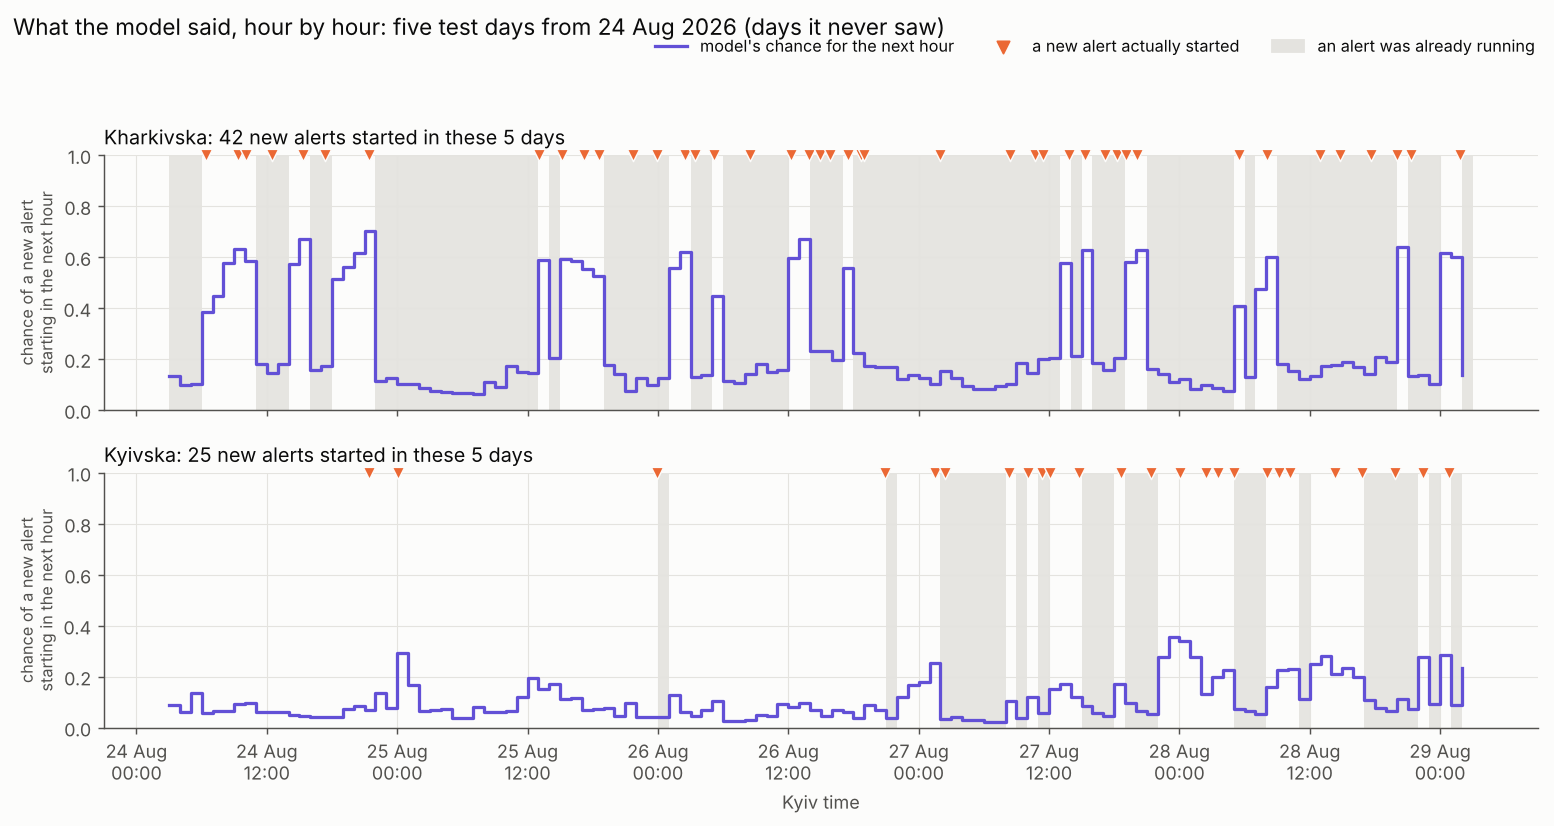

The table this chart was drawn from, first rows:
oblast, hour_utc, model_prob_h1, under_alert_at_hour
Kharkivska oblast, 2026-08-24 00:00:00+00:00, 0.1320, 1
Kharkivska oblast, 2026-08-24 01:00:00+00:00, 0.0979, 1
Kharkivska oblast, 2026-08-24 02:00:00+00:00, 0.1004, 1
Kharkivska oblast, 2026-08-24 03:00:00+00:00, 0.3842, 0
Kharkivska oblast, 2026-08-24 04:00:00+00:00, 0.4492, 0
Kharkivska oblast, 2026-08-24 05:00:00+00:00, 0.5772, 0
Kharkivska oblast, 2026-08-24 06:00:00+00:00, 0.6334, 0
Kharkivska oblast, 2026-08-24 07:00:00+00:00, 0.5850, 0
Kharkivska oblast, 2026-08-24 08:00:00+00:00, 0.1786, 1
Kharkivska oblast, 2026-08-24 09:00:00+00:00, 0.1441, 1
Kharkivska oblast, 2026-08-24 10:00:00+00:00, 0.1823, 1
Kharkivska oblast, 2026-08-24 11:00:00+00:00, 0.5724, 0
Kharkivska oblast, 2026-08-24 12:00:00+00:00, 0.6705, 0
Kharkivska oblast, 2026-08-24 13:00:00+00:00, 0.1576, 1
Kharkivska oblast, 2026-08-24 14:00:00+00:00, 0.1731, 1
Kharkivska oblast, 2026-08-24 15:00:00+00:00, 0.5159, 0
Kharkivska oblast, 2026-08-24 16:00:00+00:00, 0.5626, 0
Kharkivska oblast, 2026-08-24 17:00:00+00:00, 0.6166, 0
Kharkivska oblast, 2026-08-24 18:00:00+00:00, 0.7023, 0
Kharkivska oblast, 2026-08-24 19:00:00+00:00, 0.1136, 1
Kharkivska oblast, 2026-08-24 20:00:00+00:00, 0.1254, 1
Kharkivska oblast, 2026-08-24 21:00:00+00:00, 0.1028, 1
Kharkivska oblast, 2026-08-24 22:00:00+00:00, 0.1029, 1
Kharkivska oblast, 2026-08-24 23:00:00+00:00, 0.0877, 1
Kharkivska oblast, 2026-08-25 00:00:00+00:00, 0.0755, 1
Kharkivska oblast, 2026-08-25 01:00:00+00:00, 0.0691, 1
Kharkivska oblast, 2026-08-25 02:00:00+00:00, 0.0684, 1
Kharkivska oblast, 2026-08-25 03:00:00+00:00, 0.0681, 1
Kharkivska oblast, 2026-08-25 04:00:00+00:00, 0.0635, 1
Kharkivska oblast, 2026-08-25 05:00:00+00:00, 0.1111, 1
Kharkivska oblast, 2026-08-25 06:00:00+00:00, 0.0886, 1
Kharkivska oblast, 2026-08-25 07:00:00+00:00, 0.1713, 1
Kharkivska oblast, 2026-08-25 08:00:00+00:00, 0.1474, 1
Kharkivska oblast, 2026-08-25 09:00:00+00:00, 0.1471, 1
Kharkivska oblast, 2026-08-25 10:00:00+00:00, 0.5891, 0
Kharkivska oblast, 2026-08-25 11:00:00+00:00, 0.2037, 1
Kharkivska oblast, 2026-08-25 12:00:00+00:00, 0.5925, 0
Kharkivska oblast, 2026-08-25 13:00:00+00:00, 0.5836, 0
Kharkivska oblast, 2026-08-25 14:00:00+00:00, 0.5537, 0
Kharkivska oblast, 2026-08-25 15:00:00+00:00, 0.5251, 0
Kharkivska oblast, 2026-08-25 16:00:00+00:00, 0.1749, 1
Kharkivska oblast, 2026-08-25 17:00:00+00:00, 0.1401, 1
Kharkivska oblast, 2026-08-25 18:00:00+00:00, 0.0732, 1
Kharkivska oblast, 2026-08-25 19:00:00+00:00, 0.1246, 1
Kharkivska oblast, 2026-08-25 20:00:00+00:00, 0.0975, 1
Kharkivska oblast, 2026-08-25 21:00:00+00:00, 0.1244, 1
Kharkivska oblast, 2026-08-25 22:00:00+00:00, 0.5588, 0
Kharkivska oblast, 2026-08-25 23:00:00+00:00, 0.6188, 0
Kharkivska oblast, 2026-08-26 00:00:00+00:00, 0.1293, 1
Kharkivska oblast, 2026-08-26 01:00:00+00:00, 0.1381, 1
Kharkivska oblast, 2026-08-26 02:00:00+00:00, 0.4468, 0
Kharkivska oblast, 2026-08-26 03:00:00+00:00, 0.1154, 1
Kharkivska oblast, 2026-08-26 04:00:00+00:00, 0.1076, 1
Kharkivska oblast, 2026-08-26 05:00:00+00:00, 0.1416, 1
Kharkivska oblast, 2026-08-26 06:00:00+00:00, 0.1818, 1
Kharkivska oblast, 2026-08-26 07:00:00+00:00, 0.1500, 1
Kharkivska oblast, 2026-08-26 08:00:00+00:00, 0.1568, 1
Kharkivska oblast, 2026-08-26 09:00:00+00:00, 0.5947, 0
Kharkivska oblast, 2026-08-26 10:00:00+00:00, 0.6713, 0
Kharkivska oblast, 2026-08-26 11:00:00+00:00, 0.2335, 1
... 180 more rows
